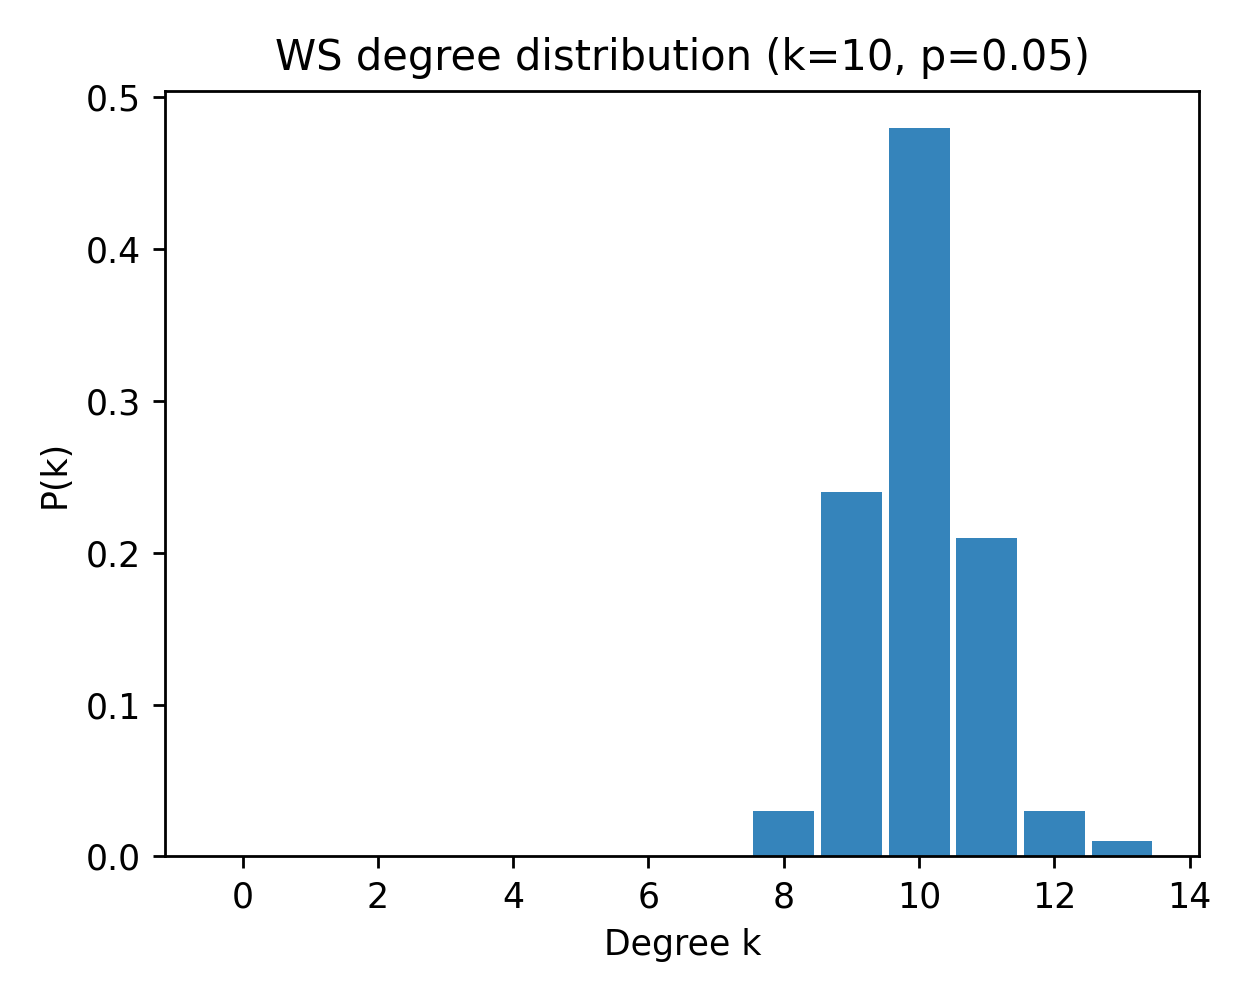

The file beside this chart, header and first rows:
k, pk_mean, pk_sem
0, 0.0, 0.0
1, 0.0, 0.0
2, 0.0, 0.0
3, 0.0, 0.0
4, 0.0, 0.0
5, 0.0, 0.0
6, 0.0, 0.0
7, 0.0, 0.0
8, 0.03, 0.0
9, 0.24, 0.0
10, 0.48, 0.0
11, 0.21, 0.0
12, 0.03, 0.0
13, 0.01, 0.0
